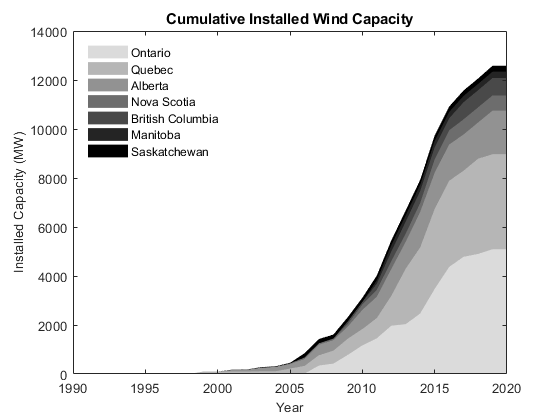

The data file committed next to this chart (first rows):
Year, AB, BC, MB, NB, NL, NS, ON, PEI, QC, SK
1993, 0, 0, 0, 0, 0, 0, 0, 0, 0, 0
1994, 0, 0, 0, 0, 0, 0, 0, 0, 0, 0
1995, 0, 0, 0, 0, 0, 0, 0, 0, 0, 0
1996, 0, 0, 0, 0, 0, 0, 0.6, 0, 0, 0
1997, 0, 0, 0, 0, 0, 0, 0.6, 0, 0, 0
1998, 0, 0, 0, 0, 0, 0, 0.6, 0, 0, 0
1999, 0, 0, 0, 0, 0, 0, 0.6, 0, 99, 0
2000, 0, 0, 0, 0, 0, 0, 0.6, 0, 99, 0
2001, 66.14, 0, 0, 0, 0, 0, 0.6, 5.28, 99, 11.22
2002, 69.92, 0, 0, 0, 0, 0.6, 3.06, 5.28, 99, 11.22
2003, 145.8, 0, 0, 0, 0, 0.6, 12.06, 5.28, 99, 21.78
2004, 179.7, 0, 0, 0, 0, 0.6, 12.81, 10.56, 99, 21.78
2005, 179.7, 0, 0, 0, 0, 34, 12.81, 10.56, 209, 21.78
2006, 280.2, 0, 0, 0, 0, 59.9, 12.81, 10.56, 318.5, 171.2
2007, 428.7, 0, 0, 0, 0, 59.9, 346.8, 69.36, 419, 171.2
2008, 428.7, 0, 0, 96, 27, 59.9, 424.4, 72.36, 528.5, 171.2
2009, 494.7, 102, 0, 195, 54, 110.9, 782.9, 163.6, 661.8, 171.2
2010, 781.5, 103.5, 0, 249, 54, 219.5, 1169, 163.6, 665.9, 171.2
2011, 869.5, 247.5, 138, 438, 54, 283.1, 1459, 163.6, 824.9, 197.6
2012, 1095, 389.7, 258.4, 438, 54, 321.5, 1971, 163.6, 1218, 197.6
2013, 1095, 488.7, 258.4, 438, 54, 335.1, 2035, 173.6, 2268, 198.4
2014, 1450, 488.7, 258.4, 438, 54, 365.7, 2472, 203.6, 2696, 198.4
2015, 1478, 488.7, 258.4, 438, 54, 548.4, 3471, 203.6, 3267, 221.4
2016, 1478, 488.7, 258.4, 438, 54, 582.5, 4370, 203.6, 3515, 221.4
2017, 1478, 697.7, 258.4, 438, 54, 618.8, 4785, 203.6, 3515, 221.4
2018, 1478, 697.7, 258.4, 459.9, 54, 618.8, 4903, 203.6, 3883, 221.4
2019, 1778, 712.7, 258.4, 459.9, 54, 618.8, 5090, 203.6, 3883, 241.4
2020, 1778, 712.7, 258.4, 459.9, 54, 618.8, 5090, 203.6, 3883, 241.4
